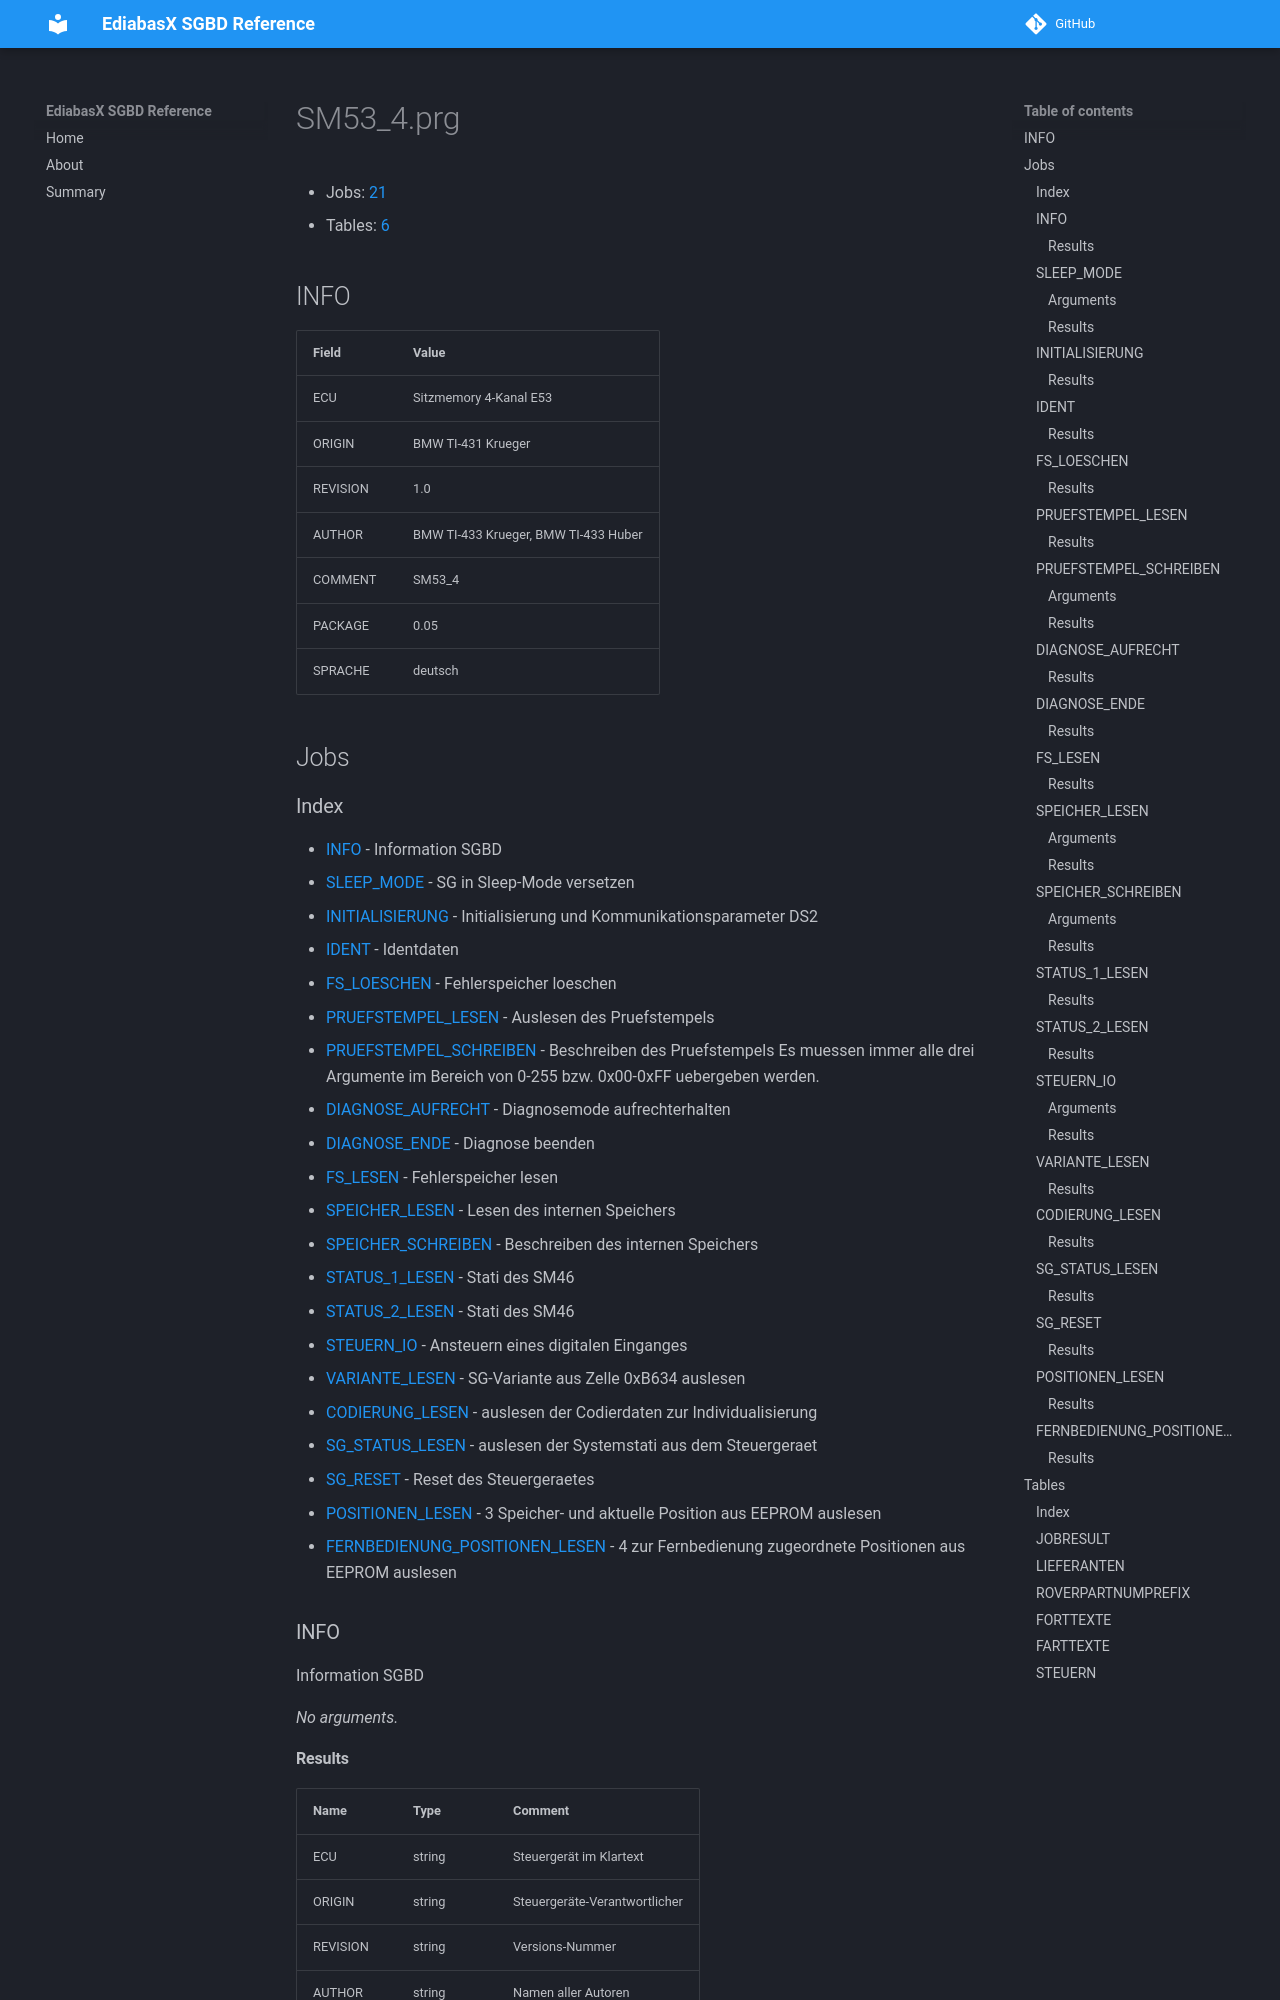

repository: emdzej/ediabasx-docs-sgbd · page: sgbd/SM53_4/index.html · generator: mkdocs

# SM53_4.prg

- Jobs: [21](#jobs)
- Tables: [6](#tables)

## INFO

| Field | Value |
| --- | --- |
| ECU | Sitzmemory 4-Kanal E53 |
| ORIGIN | BMW TI-431 Krueger |
| REVISION | 1.0 |
| AUTHOR | BMW TI-433 Krueger, BMW TI-433 Huber |
| COMMENT | SM53_4 |
| PACKAGE | 0.05 |
| SPRACHE | deutsch |

## Jobs
